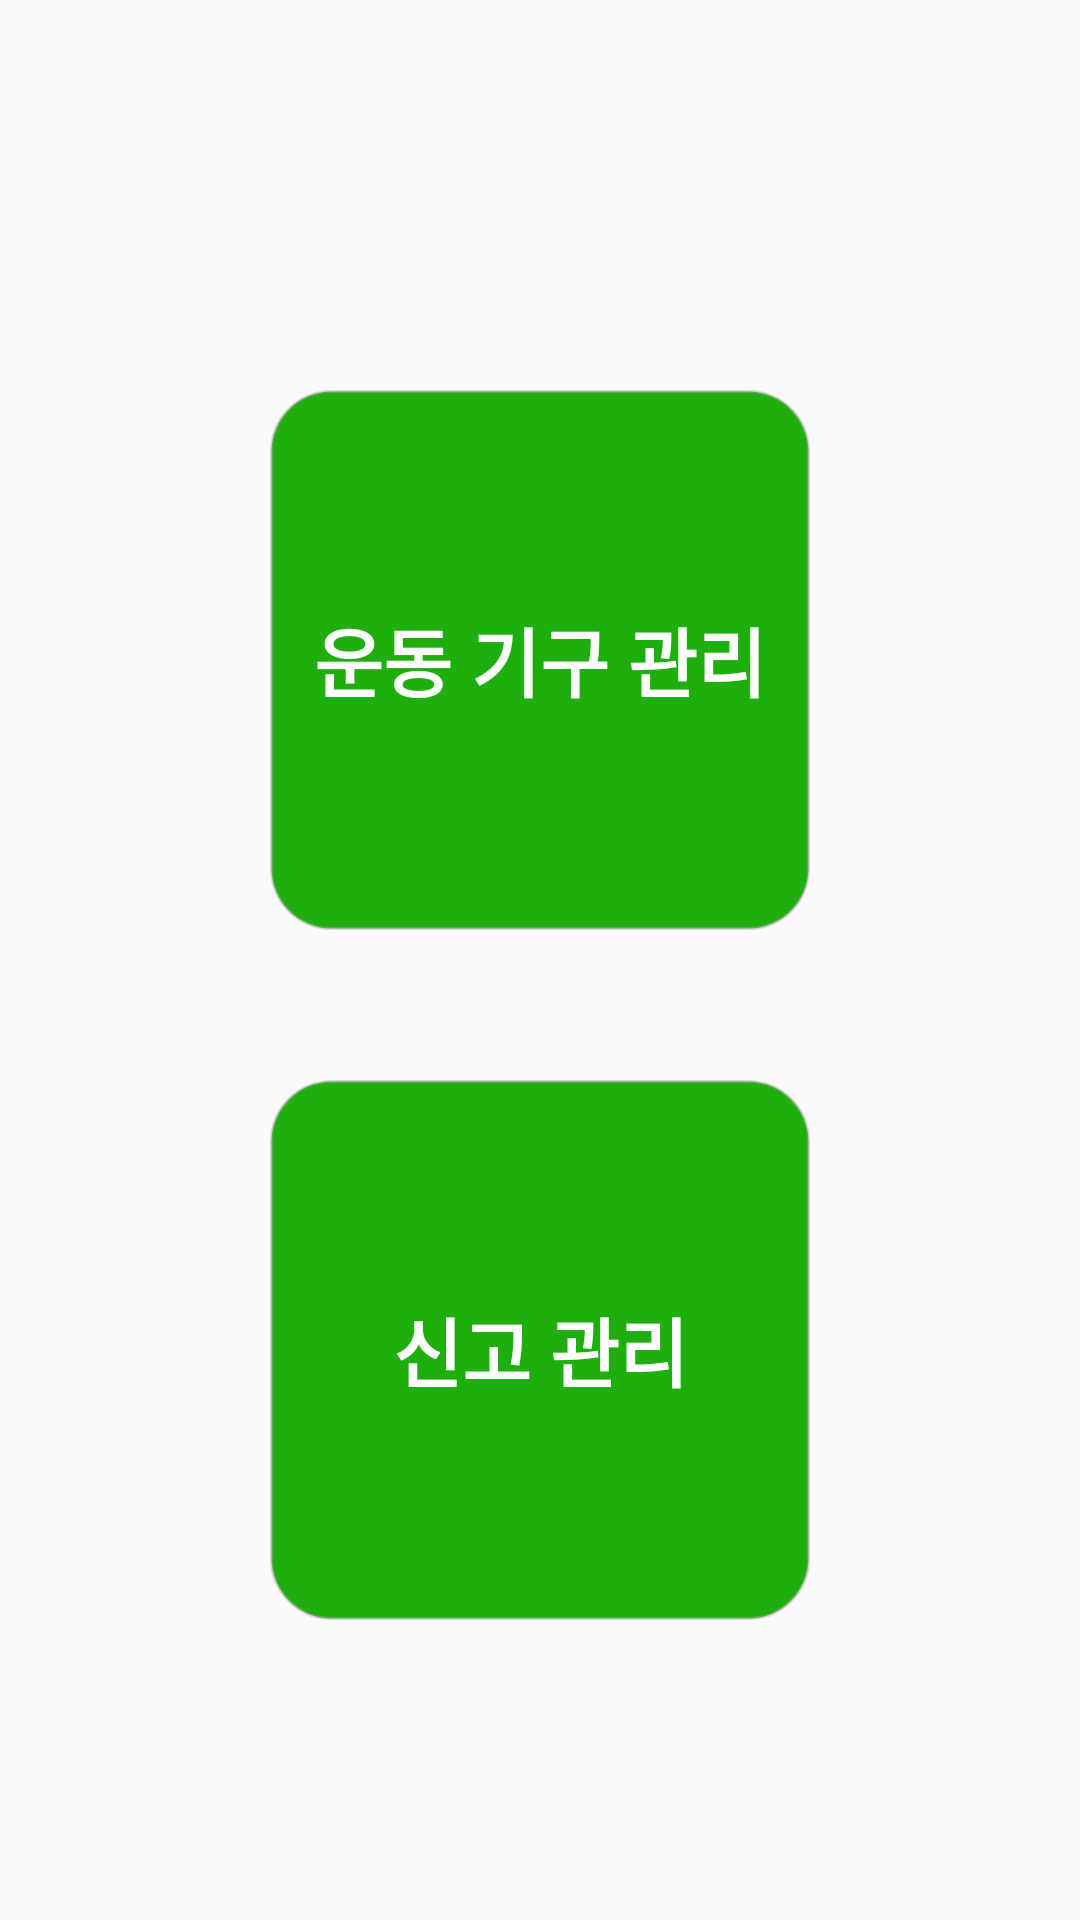

Layout XML and referenced resources for this Android screen:
<!-- AndroidManifest.xml: application theme Theme.Greengym_Admin -->
<!-- res/layout/activity_main.xml -->
<?xml version="1.0" encoding="utf-8"?>
<LinearLayout xmlns:android="http://schemas.android.com/apk/res/android"
    xmlns:app="http://schemas.android.com/apk/res-auto"
    xmlns:tools="http://schemas.android.com/tools"
    android:layout_width="match_parent"
    android:layout_height="match_parent"
    android:orientation="vertical"
    tools:context=".MainActivity">

    <Button
        android:id="@+id/equip"
        android:layout_width="180dp"
        android:layout_height="180dp"
        android:layout_marginTop="130dp"
        android:layout_gravity="center"
        android:background="@drawable/circle_button"
        android:textColor="@color/white"
        android:text="운동 기구 관리"
        android:textSize="25dp"
        android:textStyle="bold" />

    <Button
        android:id="@+id/report"
        android:layout_width="180dp"
        android:layout_height="180dp"
        android:layout_marginTop="50dp"
        android:layout_gravity="center"
        android:background="@drawable/circle_button"
        android:textColor="@color/white"
        android:text="신고 관리"
        android:textSize="25dp"
        android:textStyle="bold"/>

</LinearLayout>
<!-- resources referenced by this layout -->
<resources>
  <color name="white">#FFFFFFFF</color>
  <!-- drawable circle_button (drawable) -->
  <?xml version="1.0" encoding="utf-8"?>
  <shape xmlns:android="http://schemas.android.com/apk/res/android">
      <corners
          android:radius="20dp"
          />
      <solid
          android:color="@color/green"
          />
      <size
          android:width="60dp"
          android:height="60dp"
          />
      <stroke
          android:width="1dp"
          android:color="@color/gray"
          />
  </shape>
  <style name="Theme.Greengym_Admin" parent="Theme.AppCompat.Light.DarkActionBar">
          
          <item name="colorPrimary">@color/green</item>
          <item name="colorPrimaryVariant">@color/black</item>
          <item name="colorOnPrimary">@color/white</item>
          
          <item name="colorSecondary">@color/teal_200</item>
          <item name="colorSecondaryVariant">@color/teal_700</item>
          <item name="colorOnSecondary">@color/black</item>
          
          <item name="android:statusBarColor" tools:targetApi="l">?attr/colorPrimaryVariant</item>
          
      </style>
  <color name="green">#1EAE0E</color>
  <color name="gray">#70A6A1A1</color>
  <color name="black">#FF000000</color>
  <color name="teal_200">#FF03DAC5</color>
  <color name="teal_700">#FF018786</color>
</resources>
